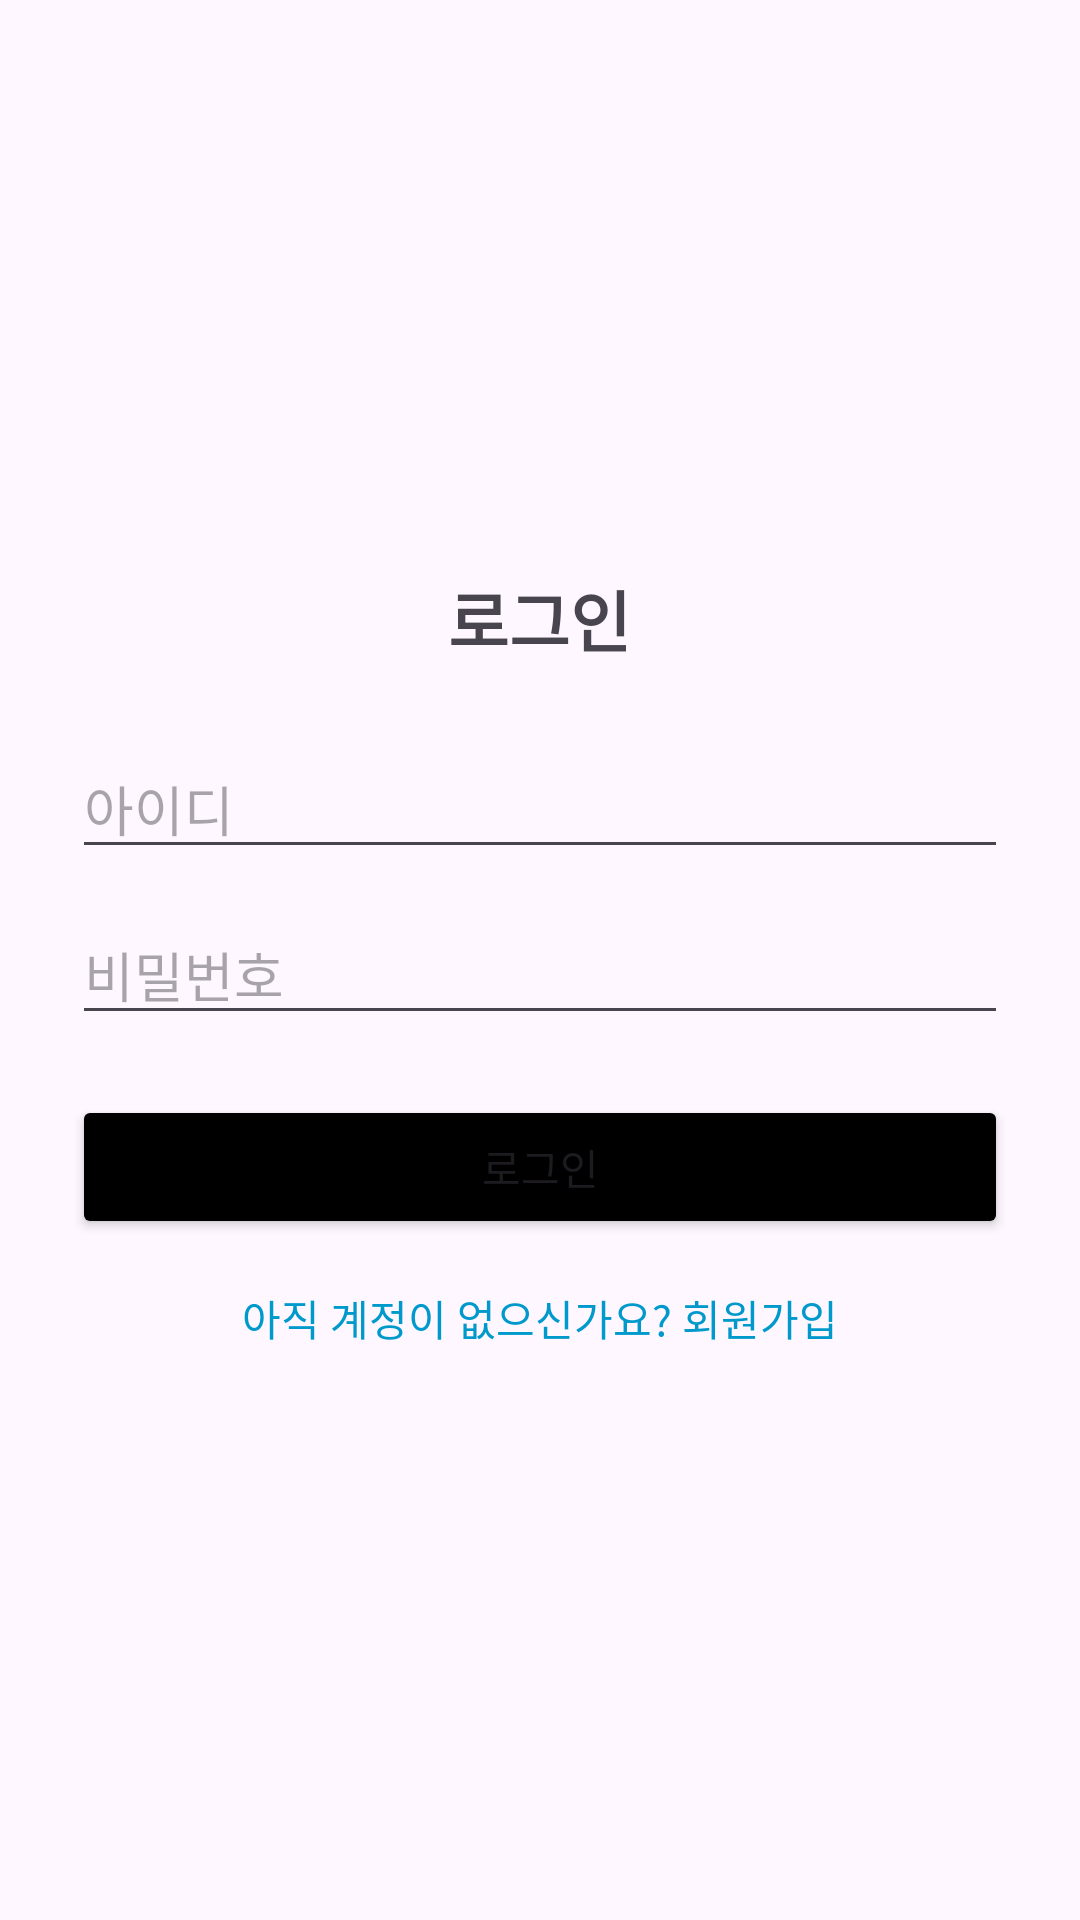

Write the Android layout XML for this screen, with the resource values it uses.
<!-- AndroidManifest.xml: application theme Theme.GuardHub -->
<!-- res/layout/fragment_login.xml -->
<?xml version="1.0" encoding="utf-8"?>
<LinearLayout xmlns:android="http://schemas.android.com/apk/res/android"
    android:layout_width="match_parent"
    android:layout_height="match_parent"
    android:orientation="vertical"
    android:padding="24dp"
    android:gravity="center">

    
    <TextView
        android:layout_width="wrap_content"
        android:layout_height="wrap_content"
        android:text="로그인"
        android:textSize="22sp"
        android:textStyle="bold"
        android:layout_marginBottom="24dp" />

    
    <EditText
        android:id="@+id/etLoginId"
        android:layout_width="match_parent"
        android:layout_height="wrap_content"
        android:hint="아이디"
        android:inputType="text"
        android:layout_marginBottom="12dp" />

    
    <EditText
        android:id="@+id/etLoginPassword"
        android:layout_width="match_parent"
        android:layout_height="wrap_content"
        android:hint="비밀번호"
        android:inputType="textPassword"
        android:layout_marginBottom="20dp" />

    
    <Button
        android:id="@+id/btnLogin"
        android:layout_width="match_parent"
        android:layout_height="wrap_content"
        android:backgroundTint="@android:color/black"
        android:text="로그인" />

    
    <TextView
        android:id="@+id/tvGoSignup"
        android:layout_width="wrap_content"
        android:layout_height="wrap_content"
        android:text="아직 계정이 없으신가요? 회원가입"
        android:textSize="14sp"
        android:textColor="@android:color/holo_blue_dark"
        android:layout_marginTop="16dp" />
</LinearLayout>
<!-- resources referenced by this layout -->
<resources>
  <style name="Theme.GuardHub" parent="Base.Theme.GuardHub" />
  <style name="Base.Theme.GuardHub" parent="Theme.Material3.DayNight.NoActionBar">
          
          
      </style>
</resources>
